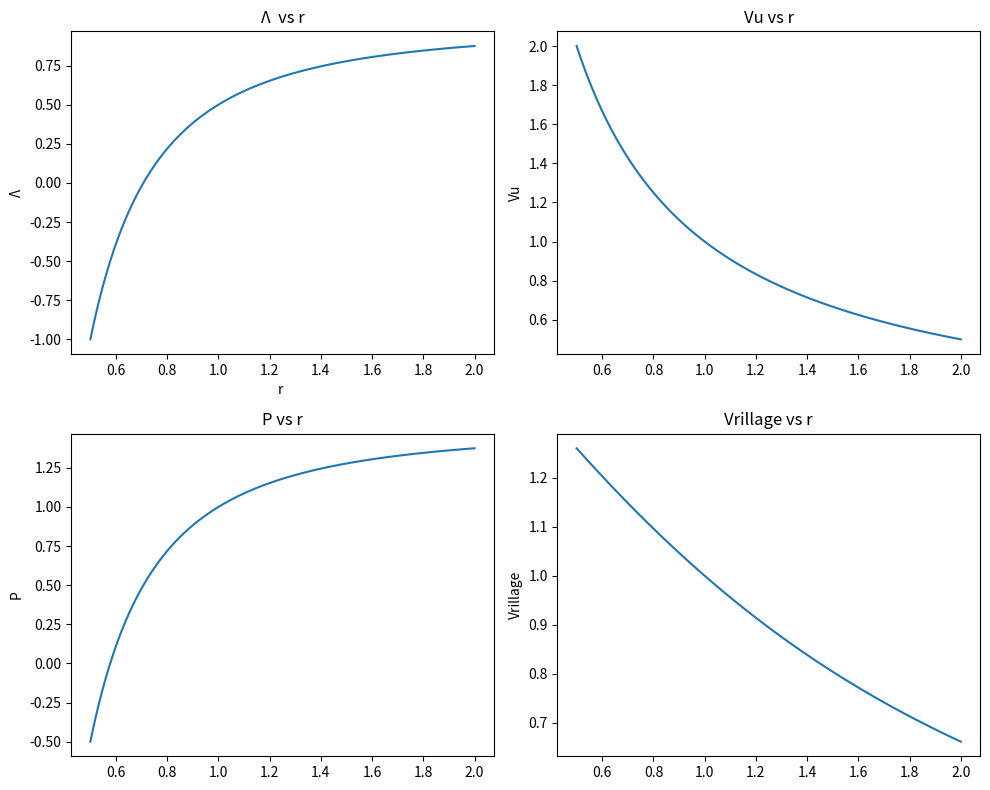

The matplotlib source for this figure:
import numpy as np
from scipy.optimize import fsolve
import matplotlib.pyplot as plt

def etape_2():
    
    print(f"\nÉTAPES 2.a, b, c : Répartition des triangles de vitesse")

    #Valeurs calculées précédemment
    Vu_1 = 1
    Vu_2 = 1
    Vu_3 = 1
    rm_1 = 1
    rm_2 = 1
    rm_3 = 1
    Pm_1 = 1
    Pm_2 = 1
    Pm_3 = 1
    pm_1 = 1
    pm_2 = 1
    pm_3 = 1
    alpham_1 = 1
    alpham_2 = 1
    alpham_3 = 1
    rr_1 = 0.5
    rr_2 = 0.5
    rr_3 = 0.5
    rt_1 = 2
    rt_2 = 2
    rt_3 = 2
    f_t_m = 0.5 # facteur de travail moyen

    #Hypothèse de Free Vortex
    n = -1

    #Trouver les constantes à chaque station
    stat_1 = [Vu_1, rm_1, Pm_1, alpham_1, pm_1, rr_1, rt_1]
    stat_2 = [Vu_2, rm_2, Pm_2, alpham_2, pm_2, rr_2, rt_2]
    stat_3 = [Vu_3, rm_3, Pm_3, alpham_3, pm_3, rr_3, rt_3]
    
    for i in [stat_1, stat_2, stat_3] :
        k1 = i[0] * i[1]
        k2 = (i[1]**2) * (1 - f_t_m)
        k3 = np.tan(i[3]) * i[1]
        i.extend([k1,k2,k3])

    #Calculer variables le long du rayon
    for j in [stat_1, stat_2, stat_3]:
        r = np.linspace(j[5], j[6], 100)
        f_t = 1 - j[8] / r**2
        Vu = j[7] / r
        P = (((j[7]**2)*j[4])/2) * (1/j[1]**2 - 1/r**2) + j[2]
        alpha = np.arctan(j[9] / r)

        fig, axes = plt.subplots(2,2, figsize=(10,8))

        axes[0, 0].plot(r, f_t)
        axes[0, 0].set_xlabel("r ")
        axes[0, 0].set_ylabel("Λ")
        axes[0, 0].set_title("Λ  vs r")

        axes[0, 1].plot(r, Vu)
        axes[0, 0].set_xlabel("r ")
        axes[0, 1].set_ylabel("Vu")
        axes[0, 1].set_title("Vu vs r")

        axes[1, 0].plot(r, P)
        axes[0, 0].set_xlabel("r ")
        axes[1, 0].set_ylabel("P")
        axes[1, 0].set_title("P vs r")

        axes[1, 1].plot(r, alpha)
        axes[0, 0].set_xlabel("r ")
        axes[1, 1].set_ylabel("Vrillage")
        axes[1, 1].set_title("Vrillage vs r")

        plt.tight_layout()
        plt.show()

if __name__ == "__main__":
    etape_2()
    
